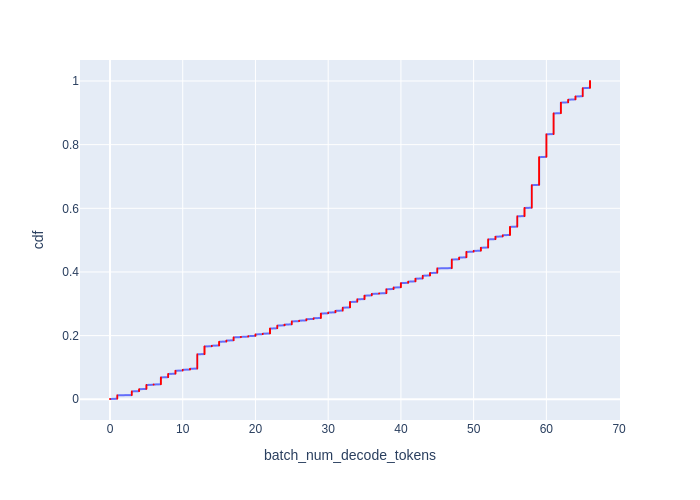

The file beside this chart, header and first rows:
Batch Id, batch_num_decode_tokens, cdf
0, 0, 0.0007716
1, 1, 0.001543
1282, 1, 0.002315
1283, 1, 0.003086
1284, 1, 0.003858
1285, 1, 0.00463
1286, 1, 0.005401
1287, 1, 0.006173
1288, 1, 0.006944
1289, 1, 0.007716
1290, 1, 0.008488
1291, 1, 0.009259
1292, 1, 0.01003
1293, 1, 0.0108
1294, 1, 0.01157
1295, 1, 0.01235
2, 3, 0.01312
1267, 3, 0.01389
1268, 3, 0.01466
1269, 3, 0.01543
1270, 3, 0.0162
1271, 3, 0.01698
1272, 3, 0.01775
1273, 3, 0.01852
1274, 3, 0.01929
1275, 3, 0.02006
1276, 3, 0.02083
1277, 3, 0.0216
1278, 3, 0.02238
1279, 3, 0.02315
1280, 3, 0.02392
1281, 3, 0.02469
1258, 4, 0.02546
1259, 4, 0.02623
1260, 4, 0.02701
1261, 4, 0.02778
1262, 4, 0.02855
1263, 4, 0.02932
1264, 4, 0.03009
1265, 4, 0.03086
1266, 4, 0.03164
3, 5, 0.03241
1242, 5, 0.03318
1243, 5, 0.03395
1244, 5, 0.03472
1245, 5, 0.03549
1246, 5, 0.03627
1247, 5, 0.03704
1248, 5, 0.03781
1249, 5, 0.03858
1250, 5, 0.03935
1251, 5, 0.04012
1252, 5, 0.0409
1253, 5, 0.04167
1254, 5, 0.04244
1255, 5, 0.04321
1256, 5, 0.04398
1257, 5, 0.04475
4, 6, 0.04552
1241, 6, 0.0463
... 1,236 more rows
